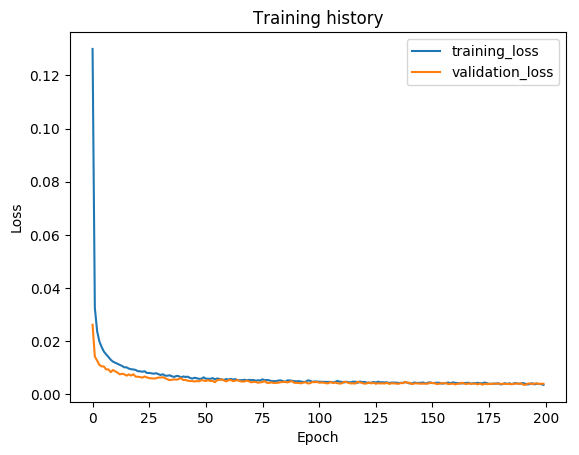

The data file committed next to this chart (first rows):
epoch, train_loss, val_loss, val_f1
1, 0.1299, 0.02619, 0.9734
2, 0.03258, 0.01421, 0.9849
3, 0.02383, 0.01273, 0.9886
4, 0.01993, 0.01106, 0.9903
5, 0.01782, 0.01055, 0.992
6, 0.01609, 0.01049, 0.9896
7, 0.01504, 0.009384, 0.993
8, 0.01408, 0.009404, 0.9915
9, 0.01304, 0.008351, 0.9935
10, 0.01231, 0.009175, 0.9922
11, 0.01192, 0.008666, 0.9941
12, 0.01154, 0.008216, 0.9934
13, 0.01117, 0.007539, 0.9948
14, 0.01071, 0.007767, 0.9944
15, 0.01018, 0.007552, 0.9938
16, 0.01019, 0.007056, 0.9947
17, 0.00969, 0.00751, 0.9946
18, 0.009465, 0.007091, 0.9944
19, 0.009373, 0.007567, 0.9948
20, 0.009192, 0.006704, 0.9952
21, 0.008714, 0.006627, 0.9953
22, 0.008687, 0.0065, 0.9949
23, 0.008514, 0.006307, 0.995
24, 0.008707, 0.006732, 0.995
25, 0.00806, 0.006374, 0.9953
26, 0.008074, 0.006139, 0.9955
27, 0.007913, 0.00601, 0.9955
28, 0.007771, 0.005982, 0.9958
29, 0.007972, 0.006033, 0.9955
30, 0.007629, 0.006343, 0.9948
31, 0.007299, 0.006334, 0.9952
32, 0.007569, 0.006481, 0.9955
33, 0.007066, 0.006107, 0.9958
34, 0.007015, 0.005777, 0.996
35, 0.007195, 0.005345, 0.9962
36, 0.006805, 0.005522, 0.9959
37, 0.00658, 0.00566, 0.9959
38, 0.006941, 0.005555, 0.9959
39, 0.006859, 0.005757, 0.9957
40, 0.006417, 0.006121, 0.9956
41, 0.006735, 0.005409, 0.9959
42, 0.006561, 0.005471, 0.9959
43, 0.00666, 0.005119, 0.9961
44, 0.006192, 0.005029, 0.9962
45, 0.005938, 0.005005, 0.9959
46, 0.006265, 0.004864, 0.9962
47, 0.006045, 0.005036, 0.9961
48, 0.005863, 0.004892, 0.9962
49, 0.005844, 0.005362, 0.9964
50, 0.006407, 0.005192, 0.9964
51, 0.005918, 0.005051, 0.9962
52, 0.005848, 0.005332, 0.9959
53, 0.005851, 0.005044, 0.996
54, 0.006138, 0.0051, 0.9961
55, 0.005655, 0.004573, 0.9963
56, 0.005991, 0.005361, 0.9961
57, 0.005792, 0.005457, 0.996
58, 0.005617, 0.005666, 0.9953
59, 0.005445, 0.005236, 0.9961
60, 0.005774, 0.004883, 0.9962
... 140 more rows
